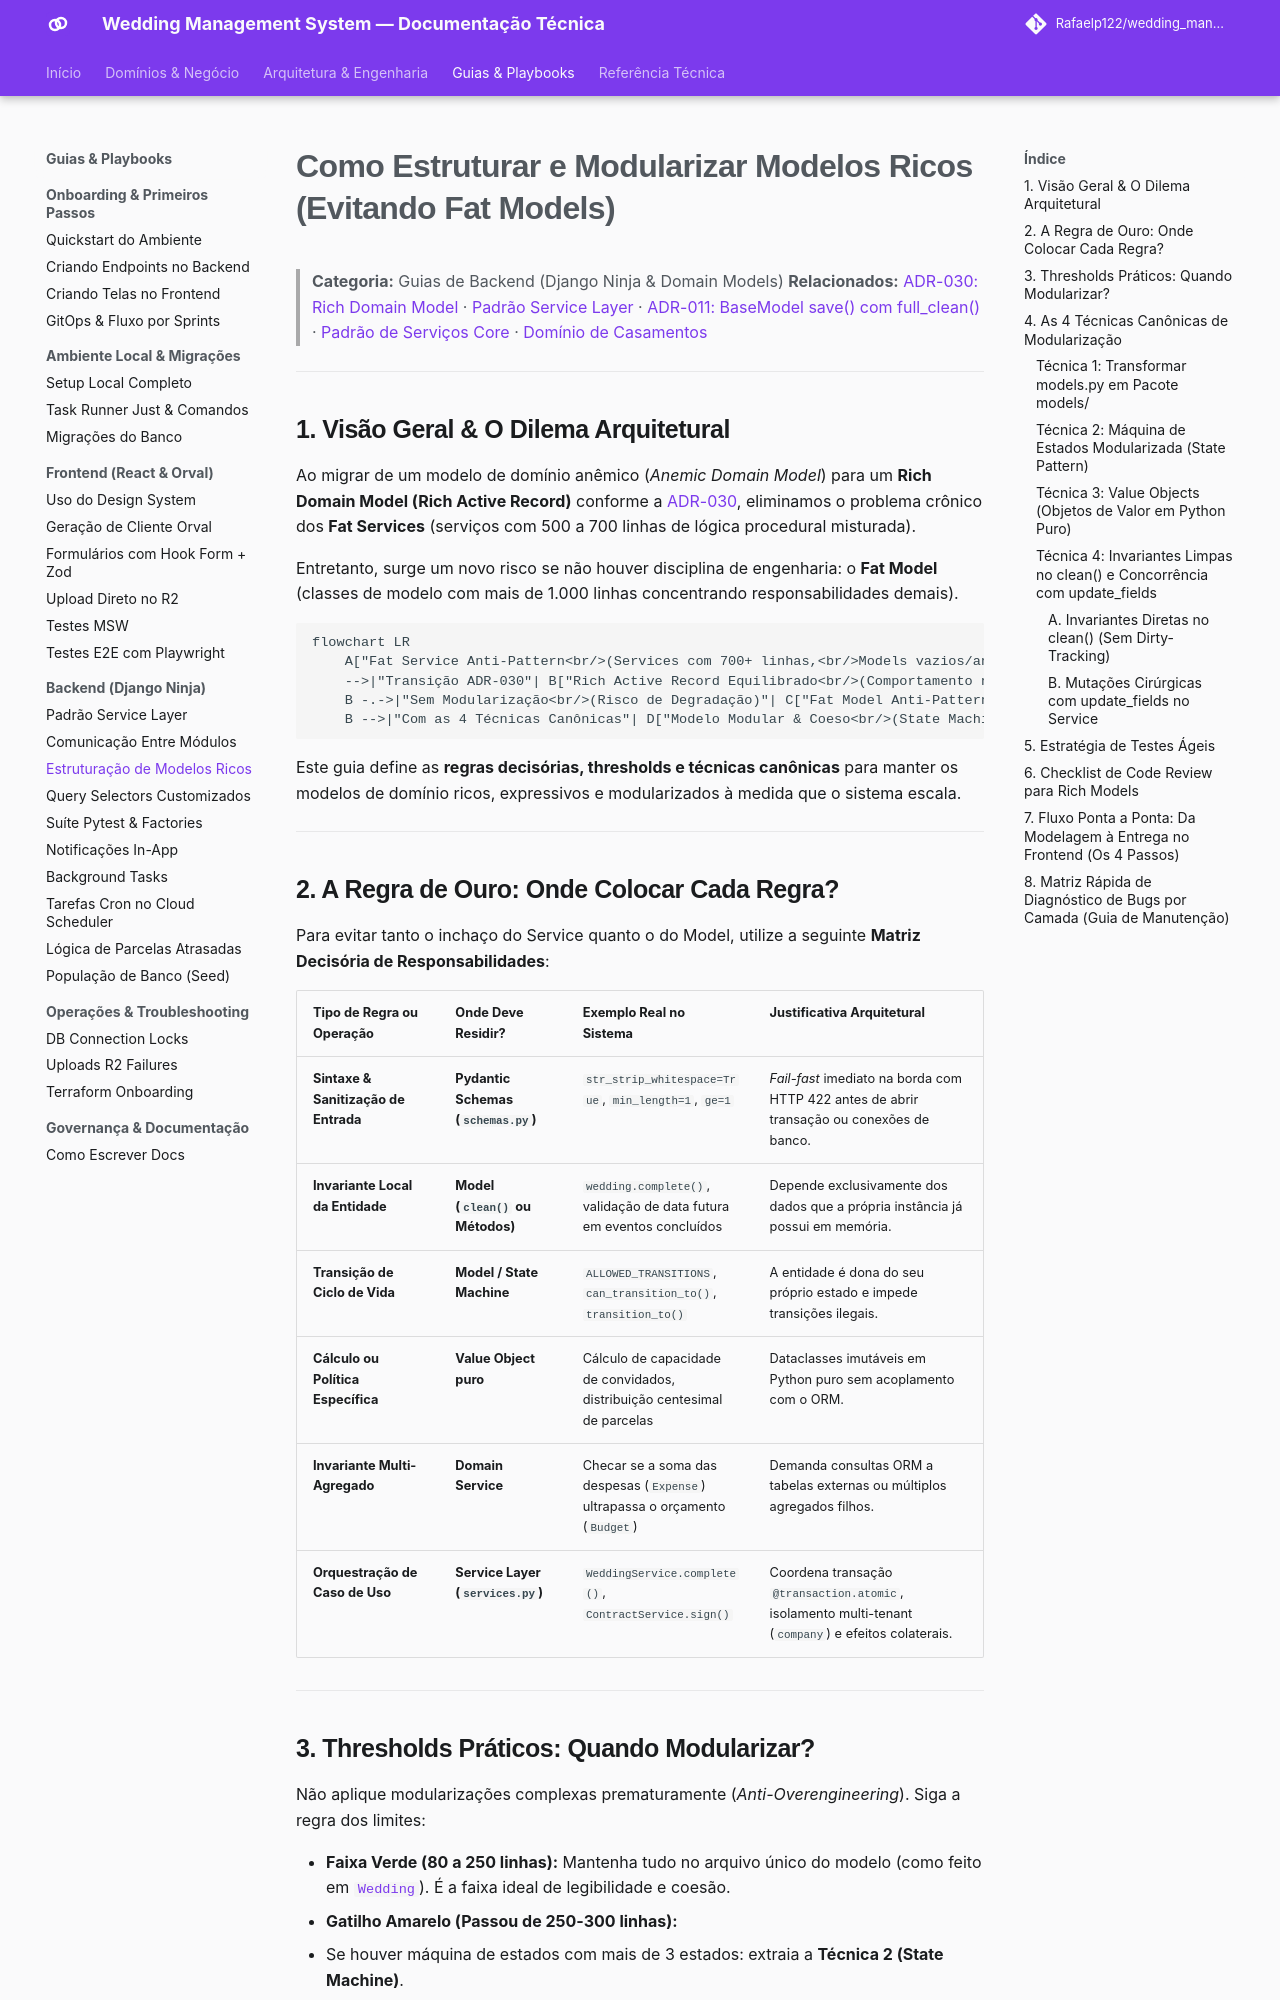

repository: Rafaelp122/wedding_management · page: guides/backend/structure-and-modularize-rich-models/index.html · generator: mkdocs

# Como Estruturar e Modularizar Modelos Ricos (Evitando Fat Models)

> **Categoria:** Guias de Backend (Django Ninja & Domain Models)
> **Relacionados:** [ADR-030: Rich Domain Model](../../architecture/adr/030-rich-domain-model-service-layer.md) · [Padrão Service Layer](../../architecture/concepts/service-layer-pattern.md) · [ADR-011: BaseModel save() com full_clean()](../../architecture/adr/011-basemodel-save-full-clean.md) · [Padrão de Serviços Core](use-core-services.md) · [Domínio de Casamentos](../../architecture/domains/weddings-domain.md)

---

## 1. Visão Geral & O Dilema Arquitetural

Ao migrar de um modelo de domínio anêmico (*Anemic Domain Model*) para um **Rich Domain Model (Rich Active Record)** conforme a [ADR-030](../../architecture/adr/030-rich-domain-model-service-layer.md), eliminamos o problema crônico dos **Fat Services** (serviços com 500 a 700 linhas de lógica procedural misturada).

Entretanto, surge um novo risco se não houver disciplina de engenharia: o **Fat Model** (classes de modelo com mais de 1.000 linhas concentrando responsabilidades demais).

```mermaid
flowchart LR
    A["Fat Service Anti-Pattern<br/>(Services com 700+ linhas,<br/>Models vazios/anêmicos)"]
    -->|"Transição ADR-030"| B["Rich Active Record Equilibrado<br/>(Comportamento na Entidade,<br/>Service como Caso de Uso)"]
    B -.->|"Sem Modularização<br/>(Risco de Degradação)"| C["Fat Model Anti-Pattern<br/>(God Class de 1.000+ linhas)"]
    B -->|"Com as 4 Técnicas Canônicas"| D["Modelo Modular & Coeso<br/>(State Machines, Value Objects,<br/>Invariantes Puras & Testes Ágeis)"]
```

Este guia define as **regras decisórias, thresholds e técnicas canônicas** para manter os modelos de domínio ricos, expressivos e modularizados à medida que o sistema escala.

---

## 2. A Regra de Ouro: Onde Colocar Cada Regra?

Para evitar tanto o inchaço do Service quanto o do Model, utilize a seguinte **Matriz Decisória de Responsabilidades**:

| Tipo de Regra ou Operação | Onde Deve Residir? | Exemplo Real no Sistema | Justificativa Arquitetural |
| :--- | :--- | :--- | :--- |
| **Sintaxe & Sanitização de Entrada** | **Pydantic Schemas (`schemas.py`)** | `str_strip_whitespace=True`, `min_length=1`, `ge=1` | *Fail-fast* imediato na borda com HTTP 422 antes de abrir transação ou conexões de banco. |
| **Invariante Local da Entidade** | **Model (`clean()` ou Métodos)** | `wedding.complete()`, validação de data futura em eventos concluídos | Depende exclusivamente dos dados que a própria instância já possui em memória. |
| **Transição de Ciclo de Vida** | **Model / State Machine** | `ALLOWED_TRANSITIONS`, `can_transition_to()`, `transition_to()` | A entidade é dona do seu próprio estado e impede transições ilegais. |
| **Cálculo ou Política Específica** | **Value Object puro** | Cálculo de capacidade de convidados, distribuição centesimal de parcelas | Dataclasses imutáveis em Python puro sem acoplamento com o ORM. |
| **Invariante Multi-Agregado** | **Domain Service** | Checar se a soma das despesas (`Expense`) ultrapassa o orçamento (`Budget`) | Demanda consultas ORM a tabelas externas ou múltiplos agregados filhos. |
| **Orquestração de Caso de Uso** | **Service Layer (`services.py`)** | `WeddingService.complete()`, `ContractService.sign()` | Coordena transação `@transaction.atomic`, isolamento multi-tenant (`company`) e efeitos colaterais. |

---
